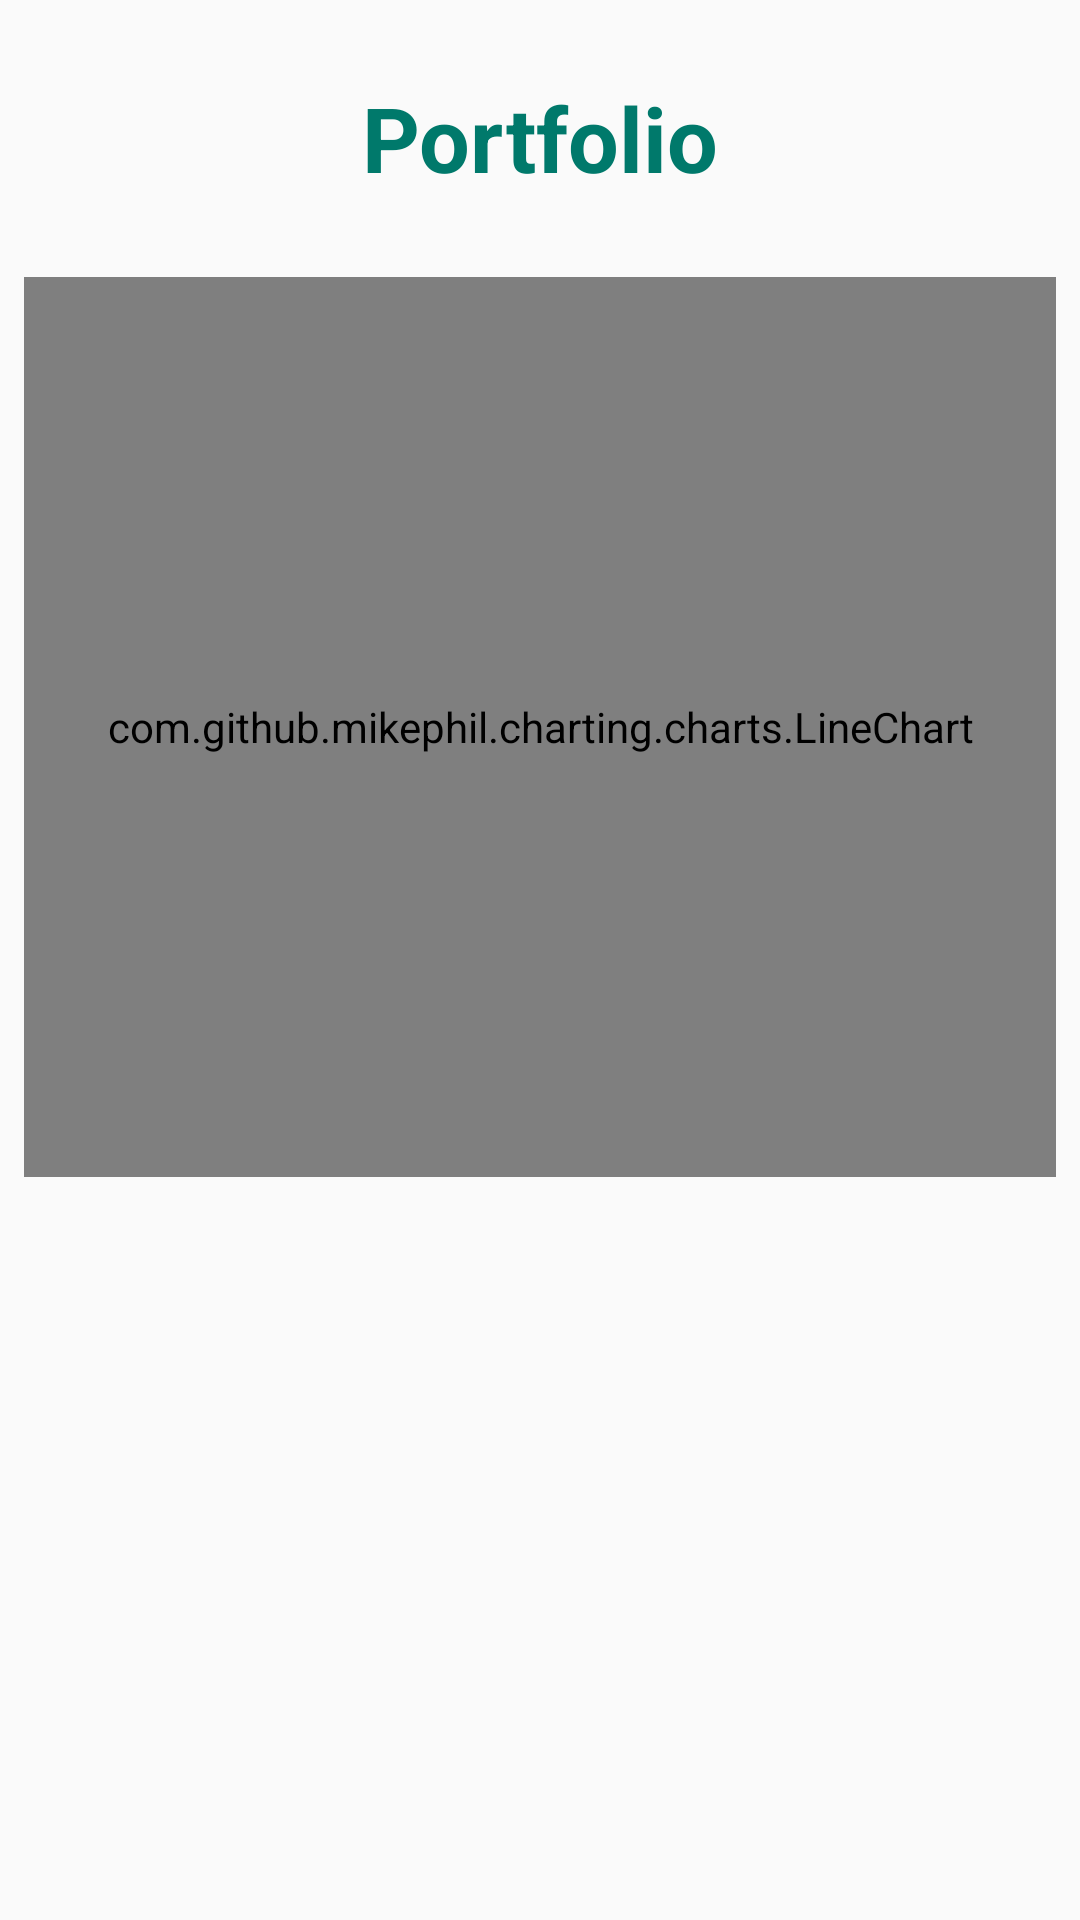

Write the Android layout XML for this screen, with the resource values it uses.
<!-- AndroidManifest.xml: application theme AppTheme -->
<!-- res/layout/chart_price_fragment.xml -->
<?xml version="1.0" encoding="utf-8"?>
<android.support.constraint.ConstraintLayout xmlns:android="http://schemas.android.com/apk/res/android"
                                             xmlns:app="http://schemas.android.com/apk/res-auto"
                                             xmlns:tools="http://schemas.android.com/tools"
                                             android:layout_width="match_parent"
                                             android:layout_height="match_parent">

    <com.github.mikephil.charting.charts.LineChart
            android:layout_width="0dp"
            android:layout_height="300dp"
            android:id="@+id/LineChart"
            app:layout_constraintBottom_toBottomOf="parent"
            android:layout_marginBottom="8dp"
            android:layout_marginLeft="8dp"
            app:layout_constraintLeft_toLeftOf="parent"
            android:layout_marginRight="8dp"
            app:layout_constraintRight_toRightOf="parent"
            app:layout_constraintTop_toTopOf="parent"
            android:layout_marginTop="8dp"
            app:layout_constraintHorizontal_bias="0.0"
            app:layout_constraintVertical_bias="0.26"
            android:layout_marginStart="8dp"
            android:layout_marginEnd="8dp"></com.github.mikephil.charting.charts.LineChart>

    <TextView
            android:text="@string/portfolio"
            android:textStyle="bold"
            android:textSize="30sp"
            android:layout_width="wrap_content"
            android:layout_height="wrap_content"
            android:id="@+id/textView3"
            android:layout_marginRight="8dp"
            app:layout_constraintRight_toRightOf="parent"
            android:layout_marginLeft="8dp"
            app:layout_constraintLeft_toLeftOf="parent"
            app:layout_constraintBottom_toBottomOf="parent"
            android:layout_marginBottom="8dp"
            app:layout_constraintTop_toTopOf="parent"
            android:layout_marginTop="8dp"
            app:layout_constraintVertical_bias="0.029999971"
        android:fontFamily="Roboto"
        android:textColor="#00796b"
        />


</android.support.constraint.ConstraintLayout>
<!-- resources referenced by this layout -->
<resources>
  <string name="portfolio">Portfolio</string>
  <style name="AppTheme" parent="Theme.AppCompat.Light.DarkActionBar">
          
          <item name="colorPrimary">@color/colorPrimary</item>
          <item name="colorPrimaryDark">@color/colorPrimaryDark</item>
          <item name="colorAccent">@color/colorAccent</item>
          <item name="windowActionBar">false</item>
          <item name="windowNoTitle">true</item>
      </style>
  <color name="colorPrimary">#00796b</color>
  <color name="colorPrimaryDark">#004c40</color>
  <color name="colorAccent">#fb8c00</color>
</resources>
